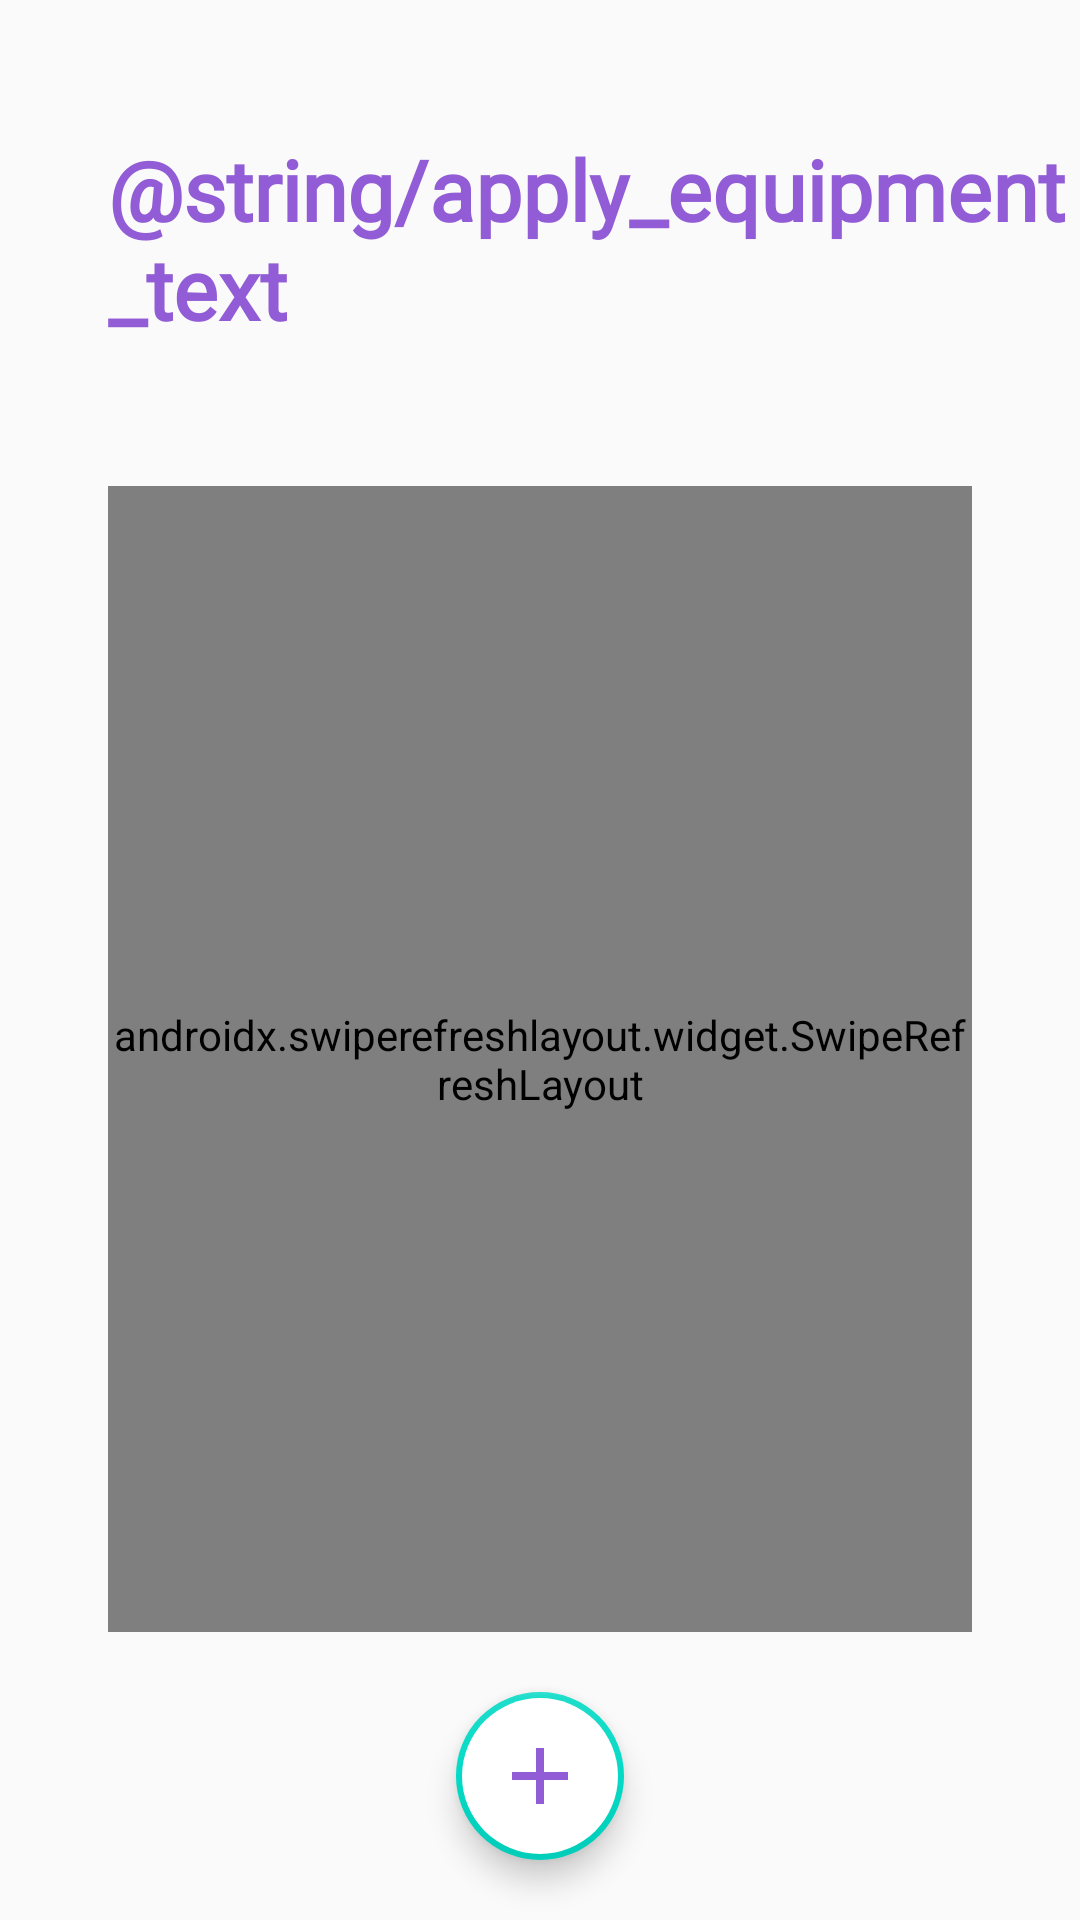

Produce the Android XML layout that renders to this screen, including the resource entries it uses.
<!-- AndroidManifest.xml: application theme AppTheme -->
<!-- res/layout/fragment_apply_equipment.xml -->
<?xml version="1.0" encoding="utf-8"?>
<androidx.constraintlayout.widget.ConstraintLayout xmlns:android="http://schemas.android.com/apk/res/android"
    xmlns:app="http://schemas.android.com/apk/res-auto"
    xmlns:tools="http://schemas.android.com/tools"
    android:layout_width="match_parent"
    android:layout_height="match_parent"
    tools:context=".presentation.ui.fragment.equipment.ApplyEquipmentFragment">

    <androidx.appcompat.widget.AppCompatTextView
        android:id="@+id/equipment_title_tv"
        android:layout_width="wrap_content"
        android:layout_height="wrap_content"
        android:layout_marginTop="48dp"
        android:fontFamily="@font/notosanscjkkrbold"
        android:includeFontPadding="false"
        android:text="@string/apply_equipment_text"
        android:textColor="@color/colorDefault"
        android:textSize="28sp"
        android:textStyle="bold"
        app:layout_constraintStart_toStartOf="@+id/equipment_gl_left"
        app:layout_constraintTop_toTopOf="parent" />

    <androidx.swiperefreshlayout.widget.SwipeRefreshLayout
        android:id="@+id/apply_equipment_swipe_layout"
        android:layout_width="0dp"
        android:layout_height="0dp"
        android:layout_marginTop="48dp"
        app:layout_constraintBottom_toBottomOf="@+id/apply_equipment_rv"
        app:layout_constraintEnd_toEndOf="@id/equipment_gl_right"
        app:layout_constraintStart_toStartOf="@+id/equipment_gl_left"
        app:layout_constraintTop_toBottomOf="@+id/equipment_title_tv" />

    <androidx.recyclerview.widget.RecyclerView
        android:id="@+id/apply_equipment_rv"
        android:layout_width="0dp"
        android:layout_height="0dp"
        android:layout_marginTop="48dp"
        app:layout_constraintBottom_toTopOf="@+id/equipment_gl_bottom"
        app:layout_constraintEnd_toStartOf="@+id/equipment_gl_right"
        app:layout_constraintStart_toStartOf="@+id/equipment_gl_left"
        app:layout_constraintTop_toBottomOf="@+id/equipment_title_tv"
        tools:listitem="@layout/item_apply_equipment" />

    <com.google.android.material.floatingactionbutton.FloatingActionButton
        android:id="@+id/add_equipment_btn"
        android:layout_width="wrap_content"
        android:layout_height="wrap_content"
        android:backgroundTint="@color/colorWhite"
        android:src="@drawable/ic_add"
        app:borderWidth="2dp"
        app:fabSize="normal"
        app:layout_constraintBottom_toBottomOf="parent"
        app:layout_constraintEnd_toStartOf="@+id/equipment_gl_right"
        app:layout_constraintStart_toStartOf="@+id/equipment_gl_left"
        app:layout_constraintTop_toTopOf="@+id/equipment_gl_bottom"
        app:maxImageSize="32dp" />

    <androidx.constraintlayout.widget.Guideline
        android:id="@+id/equipment_gl_left"
        android:layout_width="wrap_content"
        android:layout_height="wrap_content"
        android:orientation="vertical"
        app:layout_constraintGuide_percent="0.1" />

    <androidx.constraintlayout.widget.Guideline
        android:id="@+id/equipment_gl_bottom"
        android:layout_width="wrap_content"
        android:layout_height="wrap_content"
        android:orientation="horizontal"
        app:layout_constraintGuide_percent="0.85" />

    <androidx.constraintlayout.widget.Guideline
        android:id="@+id/equipment_gl_right"
        android:layout_width="wrap_content"
        android:layout_height="wrap_content"
        android:orientation="vertical"
        app:layout_constraintGuide_percent="0.9" />
</androidx.constraintlayout.widget.ConstraintLayout>
<!-- res/layout/item_apply_equipment.xml (included above) -->
<?xml version="1.0" encoding="utf-8"?>
<androidx.constraintlayout.widget.ConstraintLayout xmlns:android="http://schemas.android.com/apk/res/android"
    xmlns:app="http://schemas.android.com/apk/res-auto"
    xmlns:tools="http://schemas.android.com/tools"
    android:layout_width="match_parent"
    android:layout_height="match_parent">

    <androidx.cardview.widget.CardView
        android:layout_margin="8dp"
        android:layout_width="0dp"
        android:layout_height="wrap_content"
        app:cardCornerRadius="12dp"
        app:cardElevation="4dp"
        app:layout_constraintEnd_toEndOf="parent"
        app:layout_constraintStart_toStartOf="parent"
        app:layout_constraintTop_toTopOf="parent">

        <androidx.constraintlayout.widget.ConstraintLayout
            android:layout_width="match_parent"
            android:layout_height="wrap_content"
            android:layout_marginTop="16dp"
            android:layout_marginBottom="16dp">

            <androidx.appcompat.widget.AppCompatTextView
                android:id="@+id/equipment_name_tv"
                android:layout_width="wrap_content"
                android:layout_height="wrap_content"
                android:layout_marginStart="16dp"
                android:text="줄넘기"
                android:fontFamily="@font/notosanscjkkrregular"
                android:includeFontPadding="false"
                android:textColor="@color/colorBlack"
                android:textSize="18sp"
                android:textStyle="normal"
                app:layout_constraintStart_toStartOf="parent"
                app:layout_constraintTop_toTopOf="parent" />

            <androidx.appcompat.widget.AppCompatTextView
                android:id="@+id/equipment_link_copy_tv"
                android:layout_width="wrap_content"
                android:layout_height="wrap_content"
                android:layout_marginStart="32dp"
                android:layout_marginTop="4dp"
                android:text="@string/equipment_link_copy_text"
                android:fontFamily="@font/notosanscjkkrregular"
                android:includeFontPadding="false"
                android:textColor="@color/colorDefault"
                android:textSize="14sp"
                android:textStyle="normal"
                app:layout_constraintHorizontal_chainStyle="packed"
                app:layout_constraintStart_toEndOf="@+id/equipment_name_tv"
                app:layout_constraintTop_toTopOf="parent" />

            <androidx.appcompat.widget.AppCompatTextView
                android:id="@+id/equipment_price_tv"
                android:layout_width="wrap_content"
                android:layout_height="wrap_content"
                android:layout_marginStart="16dp"
                android:layout_marginTop="16dp"
                app:fontFamily="@font/notosanscjkkrregular"
                android:includeFontPadding="false"
                android:text="@string/equipment_price_format_text"
                android:textColor="@color/colorBlack"
                app:layout_constraintStart_toStartOf="parent"
                app:layout_constraintTop_toBottomOf="@+id/equipment_name_tv" />

            <androidx.appcompat.widget.AppCompatTextView
                android:id="@+id/equipment_amount_tv"
                android:layout_width="wrap_content"
                android:fontFamily="@font/notosanscjkkrregular"
                android:includeFontPadding="false"
                android:layout_height="wrap_content"
                android:layout_marginTop="16dp"
                android:text="@string/equipment_amount_format_text"
                android:textColor="@color/colorBlack"
                app:layout_constraintEnd_toStartOf="@+id/equipment_person_tv"
                app:layout_constraintStart_toEndOf="@+id/equipment_price_tv"
                app:layout_constraintTop_toBottomOf="@+id/equipment_name_tv" />

            <androidx.appcompat.widget.AppCompatTextView
                android:id="@+id/equipment_person_tv"
                android:layout_width="wrap_content"
                android:layout_height="wrap_content"
                android:layout_marginTop="16dp"
                app:fontFamily="@font/notosanscjkkrregular"
                android:includeFontPadding="false"
                android:layout_marginEnd="16dp"
                android:text="@string/equipment_person_format_text"
                android:textColor="@color/colorBlack"
                app:layout_constraintEnd_toEndOf="parent"
                app:layout_constraintTop_toBottomOf="@+id/equipment_name_tv" />
        </androidx.constraintlayout.widget.ConstraintLayout>
    </androidx.cardview.widget.CardView>

</androidx.constraintlayout.widget.ConstraintLayout>
<!-- resources referenced by this layout -->
<resources>
  <color name="colorBlack">#000000</color>
  <color name="colorDefault">#915cd5</color>
  <color name="colorWhite">#FFFFFF</color>
  <!-- drawable ic_add (drawable) -->
  <vector xmlns:android="http://schemas.android.com/apk/res/android"
      android:width="24dp"
      android:height="24dp"
      android:viewportWidth="24"
      android:viewportHeight="24"
      android:tint="@color/colorDefault">
    <path
        android:fillColor="@color/colorWhite"
        android:pathData="M19,13h-6v6h-2v-6H5v-2h6V5h2v6h6v2z"/>
  </vector>
  <style name="AppTheme" parent="Theme.AppCompat.Light.DarkActionBar">
          
          <item name="colorPrimary">@color/colorPrimary</item>
          <item name="colorPrimaryDark">@color/colorPrimaryDark</item>
          <item name="colorAccent">@color/colorAccent</item>
      </style>
  <color name="colorPrimary">#915CD5</color>
  <color name="colorPrimaryDark">#3700B3</color>
  <color name="colorAccent">#03DAC5</color>
</resources>
